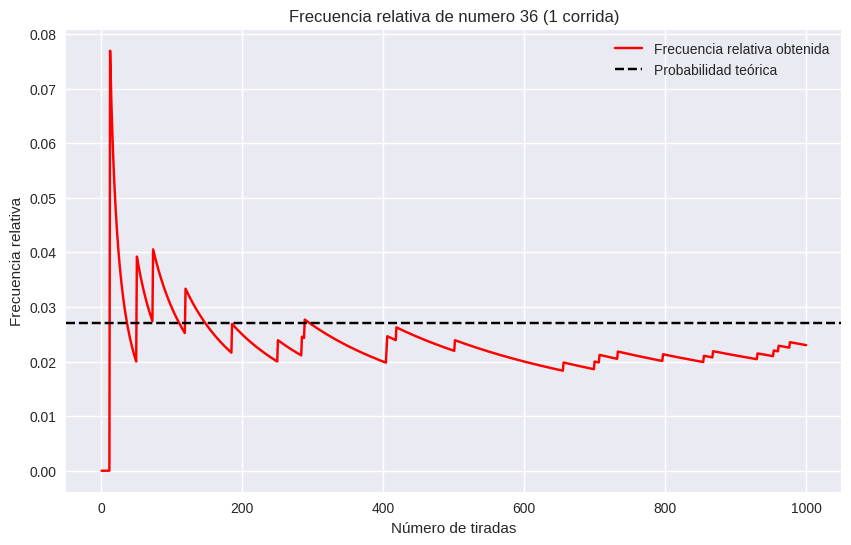

Here is the Python script that generated this plot: (Note: this script raises an exception after producing the figure.)
import random
import argparse
import matplotlib.pyplot as plt
import numpy as np
from matplotlib.ticker import PercentFormatter

def simular_ruleta(n_tiradas, n_corridas, seleccion=None, estrategia='m', capital_tipo='i', capital_inicial=1000, tipo_apuesta='numero'):
    """
    Simula múltiples corridas de una ruleta con diversas estrategias de apuesta
    
    Args:
        n_tiradas: Número de tiradas por corrida
        n_corridas: Número de corridas a simular
        seleccion: Número o característica a apostar (ej: 17, 'rojo', 'par', etc.)
        estrategia: Estrategia de apuesta ('m': Martingala, 'd': D'Alembert, 'f': Fibonacci, 'o': Paroli, 'p': Pleno)
        capital_tipo: Tipo de capital ('i': infinito, 'f': finito)
        capital_inicial: Capital inicial para capital finito
        tipo_apuesta: Tipo de apuesta ('numero', 'color', 'docena', 'columna', 'par_impar', 'alto_bajo')
    """
    # Configuración de la ruleta (europea: 0-36)
    numeros_ruleta = list(range(37))
    
    # Definición de grupos de apuestas
    rojos = {1, 3, 5, 7, 9, 12, 14, 16, 18, 19, 21, 23, 25, 27, 30, 32, 34, 36}
    negros = set(range(1,37)) - rojos
    
    docenas = {
        1: range(1,13),
        2: range(13,25),
        3: range(25,37)
    }
    
    columnas = {
        1: {1,4,7,10,13,16,19,22,25,28,31,34},
        2: {2,5,8,11,14,17,20,23,26,29,32,35},
        3: {3,6,9,12,15,18,21,24,27,30,33,36}
    }
    
    # Determinar automáticamente el tipo de apuesta si no se especifica
    if tipo_apuesta is None:
        if isinstance(seleccion, int):
            if 0 <= seleccion <= 36:
                tipo_apuesta = 'numero'
            elif 1 <= seleccion <= 3:
                tipo_apuesta = random.choice(['docena', 'columna'])
        elif isinstance(seleccion, str):
            if seleccion.lower() in ['rojo', 'negro']:
                tipo_apuesta = 'color'
            elif seleccion.lower() in ['par', 'impar']:
                tipo_apuesta = 'par_impar'
            elif seleccion.lower() in ['alto', 'bajo']:
                tipo_apuesta = 'alto_bajo'
        else:
            tipo_apuesta = 'numero'  # Default
    
    # Validar selección según tipo de apuesta inferido
    if tipo_apuesta == 'numero' and seleccion is not None and not (0 <= seleccion <= 36):
        raise ValueError("Para apuesta a número, la selección debe estar entre 0 y 36")
    elif tipo_apuesta == 'color' and seleccion not in ['rojo', 'negro']:
        raise ValueError("Para apuesta a color, la selección debe ser 'rojo' o 'negro'")
    elif tipo_apuesta == 'docena' and seleccion not in [1, 2, 3]:
        raise ValueError("Para apuesta a docena, la selección debe ser 1, 2 o 3")
    elif tipo_apuesta == 'columna' and seleccion not in [1, 2, 3]:
        raise ValueError("Para apuesta a columna, la selección debe ser 1, 2 o 3")
    elif tipo_apuesta == 'par_impar' and seleccion not in ['par', 'impar']:
        raise ValueError("Para apuesta a par/impar, la selección debe ser 'par' o 'impar'")
    elif tipo_apuesta == 'alto_bajo' and seleccion not in ['alto', 'bajo']:
        raise ValueError("Para apuesta a alto/bajo, la selección debe ser 'alto' o 'bajo'")
    
    # Calcular probabilidad teórica según tipo de apuesta
    if tipo_apuesta == 'numero':
        prob_teorica = 1/37
        pago = 35  # Pago 35:1
    elif tipo_apuesta == 'color':
        prob_teorica = 18/37
        pago = 1  # Pago 1:1
    elif tipo_apuesta == 'docena' or tipo_apuesta == 'columna':
        prob_teorica = 12/37
        pago = 2  # Pago 2:1
    elif tipo_apuesta == 'par_impar' or tipo_apuesta == 'alto_bajo':
        prob_teorica = 18/37
        pago = 1  # Pago 1:1
    else:
        prob_teorica = None
        pago = None

    # Almacenar resultados de todas las corridas
    resultados = {
        'frecuencias': [],
        'capital': [],
        'ganancias_perdidas': [],  # Nuevo: registro de ganancias/pérdidas
        'victorias_acumuladas': [],
        'win_loss_ratio': [],
        'bancarrotas': 0,
        'capital_final': [],
        'ganancia_neta': [],
        'tipo_apuesta': tipo_apuesta,
        'seleccion': seleccion
    }

    for _ in range(n_corridas):
        # Inicializar capital y ganancias/pérdidas
        capital = capital_inicial if capital_tipo == 'f' else float('inf')
        ganancias_perdidas = 0  # Registro de ganancias/pérdidas acumuladas
        capital_acum = []
        ganancias_perdidas_acum = []  # Registro acumulado de ganancias/pérdidas
        en_bancarrota = False

        # Simular tiradas
        tiradas = [random.choice(numeros_ruleta) for _ in range(n_tiradas)]

        # Estadísticas acumulativas
        fr_acum = []  # Frecuencia relativa acumulada
        victorias_acum = []  # Victorias acumuladas
        win_loss_acum = []  # Relación victorias/derrotas
        conteo_victorias = 0
        conteo_derrotas = 0
        conteo = 0

        # Variables para estrategias
        apuesta_base = 10
        apuesta_actual = apuesta_base
        victorias_consecutivas = 0
        fibonacci = [1, 1, 2, 3, 5, 8, 13, 21, 34]
        fib_index = 0

        for i in range(1, n_tiradas + 1):
            if capital_tipo == 'f' and capital <= 0:
                en_bancarrota = True
                break

            if capital_tipo == 'f' and apuesta_actual > capital:
                apuesta_actual = capital  # No apostar más del capital disponible

            # Determinar si ganó la apuesta
            gano = False
            numero_salido = tiradas[i - 1]
            
            if tipo_apuesta == 'numero':
                gano = (seleccion is not None and numero_salido == seleccion)
            elif tipo_apuesta == 'color':
                if seleccion == 'rojo':
                    gano = (numero_salido in rojos)
                elif seleccion == 'negro':
                    gano = (numero_salido in negros)
            elif tipo_apuesta == 'docena':
                gano = (numero_salido in docenas.get(seleccion, set()))
            elif tipo_apuesta == 'columna':
                gano = (numero_salido in columnas.get(seleccion, set()))
            elif tipo_apuesta == 'par_impar':
                if seleccion == 'par':
                    gano = (numero_salido != 0 and numero_salido % 2 == 0)
                elif seleccion == 'impar':
                    gano = (numero_salido % 2 == 1)
            elif tipo_apuesta == 'alto_bajo':
                if seleccion == 'alto':
                    gano = (18 < numero_salido <= 36)
                elif seleccion == 'bajo':
                    gano = (1 <= numero_salido <= 18)

            # Actualizar ganancias/pérdidas según resultado
            if gano:
                ganancias_perdidas += apuesta_actual * pago
            else:
                ganancias_perdidas -= apuesta_actual

            # Actualizar capital según tipo
            if capital_tipo == 'f':
                if gano:
                    capital += apuesta_actual * pago
                else:
                    capital -= apuesta_actual
            else:
                capital = float('inf')  # Mantener como infinito

            # Registrar ambos valores
            capital_acum.append(capital)
            ganancias_perdidas_acum.append(ganancias_perdidas)

            # Actualizar apuesta según estrategia
            if estrategia == 'm':  # Martingala
                apuesta_actual = apuesta_base if gano else apuesta_actual * 2
            elif estrategia == 'd':  # D'Alembert
                apuesta_actual = max(apuesta_base, apuesta_actual + (apuesta_base if not gano else -apuesta_base))
            elif estrategia == 'f':  # Fibonacci
                if gano:
                    fib_index = max(0, fib_index - 2)  # Retrocede 2 posiciones si gana
                else:
                    fib_index = min(len(fibonacci) - 1, fib_index + 1)  # Avanza 1 posición si pierde
                apuesta_actual = apuesta_base * fibonacci[fib_index]
            elif estrategia == 'o':  # Paroli
                if gano and victorias_consecutivas < 3:
                    apuesta_actual *= 2  # Duplica la apuesta si gana y no ha alcanzado 3 victorias consecutivas
                else:
                    apuesta_actual = apuesta_base  # Reinicia la apuesta
            elif estrategia == 'p':  # Pleno (apuesta fija)
                apuesta_actual = apuesta_base  # Siempre la misma apuesta

            # Estadísticas (solo si se especificó una selección)
            if seleccion is not None:
                if gano:
                    conteo += 1
                    conteo_victorias += 1
                    victorias_consecutivas += 1
                else:
                    conteo_derrotas += 1
                    victorias_consecutivas = 0
                
                fr = conteo / i
                fr_acum.append(fr)
                victorias_acum.append(conteo)
                # Relación victorias/derrotas
                ratio = conteo_victorias / conteo_derrotas if conteo_derrotas > 0 else np.nan
                win_loss_acum.append(ratio)
            else:
                fr_acum.append(np.nan)
                victorias_acum.append(0)
                win_loss_acum.append(np.nan)

        # Rellenar las listas hasta n_tiradas si la simulación terminó antes
        while len(capital_acum) < n_tiradas:
            capital_acum.append(capital_acum[-1] if capital_acum else np.nan)
            ganancias_perdidas_acum.append(ganancias_perdidas_acum[-1] if ganancias_perdidas_acum else 0)
            if seleccion is not None:
                fr_acum.append(fr_acum[-1] if fr_acum else np.nan)
                victorias_acum.append(victorias_acum[-1] if victorias_acum else 0)
                win_loss_acum.append(win_loss_acum[-1] if win_loss_acum else np.nan)
            else:
                fr_acum.append(np.nan)
                victorias_acum.append(0)
                win_loss_acum.append(np.nan)

        resultados['frecuencias'].append(fr_acum)
        resultados['capital'].append(capital_acum)
        resultados['ganancias_perdidas'].append(ganancias_perdidas_acum)
        resultados['victorias_acumuladas'].append(victorias_acum)
        resultados['win_loss_ratio'].append(win_loss_acum)
        resultados['capital_final'].append(capital_acum[-1] if capital_acum else np.nan)
        resultados['ganancia_neta'].append((capital_acum[-1] - capital_inicial) if capital_tipo == 'f' else ganancias_perdidas_acum[-1])
        if en_bancarrota:
            resultados['bancarrotas'] += 1

    return resultados


def graficar_resultados(resultados, n_tiradas, n_corridas, estrategia, capital_tipo, capital_inicial=1000):
    """
    Genera las gráficas: frecuencia relativa, flujo de caja, histograma de capital final,
    relación victorias/derrotas, capital promedio y victorias acumuladas, y las muestra en pantalla
    """
    # Configuración común para las gráficas
    plt.style.use('seaborn-v0_8')
    figsize = (10, 6)
    x_vals = range(1, n_tiradas + 1)
    
    # Obtener tipo de apuesta y selección de los resultados
    tipo_apuesta = resultados.get('tipo_apuesta', 'numero')
    seleccion = resultados.get('seleccion', None)
    
    # Calcular probabilidad teórica según tipo de apuesta
    if tipo_apuesta == 'numero':
        prob_teorica = 1/37
    elif tipo_apuesta == 'color':
        prob_teorica = 18/37
    elif tipo_apuesta == 'docena' or tipo_apuesta == 'columna':
        prob_teorica = 12/37
    elif tipo_apuesta == 'par_impar' or tipo_apuesta == 'alto_bajo':
        prob_teorica = 18/37
    else:
        prob_teorica = None

    # Inicializar capitales_finales
    capitales_finales = resultados['capital_final']
    capitales_finales = np.array(capitales_finales)
    capitales_finales = capitales_finales[np.isfinite(capitales_finales)]

    # 1. Gráfico de frecuencia relativa (una corrida)
    if seleccion is not None and resultados['frecuencias']:
        plt.figure(figsize=figsize)
        y_vals_freq = resultados['frecuencias'][0]
        plt.plot(x_vals[:len(y_vals_freq)], y_vals_freq, label='Frecuencia relativa obtenida', color='red')
        if prob_teorica is not None:
            plt.axhline(y=prob_teorica, color='black', linestyle='--', label='Probabilidad teórica')
        title = f'Frecuencia relativa de {tipo_apuesta} {seleccion} (1 corrida)' if seleccion is not None else f'Frecuencia relativa (1 corrida)'
        plt.title(title)
        plt.xlabel('Número de tiradas')
        plt.ylabel('Frecuencia relativa')
        plt.legend()
        plt.grid(True)
        plt.show()

 # 2. Gráfico de cambios por tirada (1 corrida) - Versión corregida
    if resultados.get('ganancias_perdidas') and len(resultados['ganancias_perdidas'][0]) > 1:
        plt.figure(figsize=figsize)
        datos_corrida = resultados['ganancias_perdidas'][0]  # Usamos ganancias/pérdidas
        
        # Calcular diferencias entre tiradas consecutivas
        cambios = [datos_corrida[i] - datos_corrida[i-1] for i in range(1, len(datos_corrida))]
        
        plt.bar(range(1, len(cambios)+1), cambios, 
               color=['green' if x > 0 else 'red' for x in cambios],
               width=1.0, alpha=0.6)
        
        plt.axhline(y=0, color='black', linestyle='-', linewidth=0.5)
        title = 'Cambios en ganancias/pérdidas por tirada' if capital_tipo == 'i' else 'Cambios en capital por tirada'
        plt.title(f'{title} - Estrategia: {estrategia.upper()}')
        plt.xlabel('Número de tirada')
        plt.ylabel('Cambio en ganancias/pérdidas' if capital_tipo == 'i' else 'Cambio en capital')
        plt.grid(axis='y', linestyle='--', alpha=0.7)
        plt.show()

    # 3. Histograma del capital final (todas las corridas)
    if len(capitales_finales) > 0:
        plt.figure(figsize=figsize)
        plt.hist(capitales_finales, bins=20, color='green', alpha=0.7)
        plt.xlabel('Capital final')
        plt.ylabel('Frecuencia')
        plt.title('Distribución de capitales finales')
        plt.grid(True)
        plt.show()
    else:
        print("No hay datos válidos para graficar el capital final.")

    # 4. Relación victorias/derrotas (una corrida)
    if seleccion is not None and resultados['win_loss_ratio']:
        plt.figure(figsize=figsize)
        y_vals_ratio = resultados['win_loss_ratio'][0]
        plt.plot(x_vals[:len(y_vals_ratio)], y_vals_ratio, label='Relación victorias/derrotas', color='purple')
        plt.title(f'Relación victorias/derrotas (1 corrida)')
        plt.xlabel('Número de tiradas')
        plt.ylabel('Relación (victorias/derrotas)')
        plt.legend()
        plt.grid(True)
        plt.show()

    # 5. Gráfico de ganancias/pérdidas o capital promedio
    if resultados.get('ganancias_perdidas'):
        datos = resultados['ganancias_perdidas'] if capital_tipo == 'i' else resultados['capital']
        max_len = max(len(cap) for cap in datos)
        padded_data = [cap + [np.nan] * (max_len - len(cap)) for cap in datos]
        
        promedio = np.nanmean(padded_data, axis=0)
        std = np.nanstd(padded_data, axis=0)
        
        plt.figure(figsize=figsize)
        
        y_label = 'Ganancias/Pérdidas Promedio' if capital_tipo == 'i' else 'Capital promedio'
        referencia = 0  # Siempre comparamos con el punto de equilibrio
        
        plt.plot(x_vals[:len(promedio)], promedio, label=y_label, color='orange')
        plt.fill_between(x_vals[:len(promedio)], 
                        promedio - std, 
                        promedio + std, 
                        color='orange', alpha=0.2, label='±1 Desviación estándar')
        plt.axhline(y=referencia, color='blue', linestyle='--', label='Punto de equilibrio')
        plt.title(f'{y_label} ({n_corridas} corridas)')
        plt.xlabel('Número de tiradas')
        plt.ylabel(y_label)
        plt.legend()
        plt.grid(True)
        plt.show()
        
    # 6. Victorias acumuladas (una corrida)
    if seleccion is not None and resultados['victorias_acumuladas']:
        plt.figure(figsize=figsize)
        y_vals_victorias = resultados['victorias_acumuladas'][0]
        plt.plot(x_vals[:len(y_vals_victorias)], y_vals_victorias, label='Victorias acumuladas', color='blue')
        plt.title(f'Victorias acumuladas (1 corrida)')
        plt.xlabel('Número de tiradas')
        plt.ylabel('Número de victorias')
        plt.legend()
        plt.grid(True)
        plt.show()

    # 7. Bancarrotas: barras + pastel
    if capital_tipo == 'f':
        bancarrotas = resultados['bancarrotas']
        no_banca = n_corridas - bancarrotas
        labels = ['Bancarrota', 'No Bancarrota']
        valores = [bancarrotas, no_banca]

        plt.figure(figsize=(12, 5))

        # 7a. Barra
        plt.subplot(1, 2, 1)
        plt.bar(labels, valores, color=['red', 'green'])
        plt.title('Veces en bancarrota')
        plt.ylabel('Número de simulaciones')
        plt.grid(axis='y', linestyle='--', alpha=0.7)

        # 7b. Pastel
        plt.subplot(1, 2, 2)
        plt.pie(valores, labels=labels, autopct='%1.1f%%', startangle=90)
        plt.title('Porcentaje de bancarrotas')

        plt.tight_layout()
        plt.show()
    else:
        print("No se generará gráfico de bancarrotas, ya que el capital es infinito.")

    # 8. Ganancia/pérdida neta
    if capital_tipo == 'f' and len(resultados['ganancia_neta']) > 0:
        ganancias_netas = np.array(resultados['ganancia_neta'])
        ganancias_netas = ganancias_netas[np.isfinite(ganancias_netas)]
        
        if len(ganancias_netas) > 0:
            plt.figure(figsize=figsize)
            plt.hist(ganancias_netas, bins=20, color='blue', alpha=0.7)
            plt.axvline(x=0, color='red', linestyle='--', label='Punto de equilibrio')
            plt.xlabel('Ganancia/Pérdida Neta')
            plt.ylabel('Frecuencia')
            plt.title('Distribución de ganancias netas')
            plt.legend()
            plt.grid(True)
            plt.show()


def main():
    # Configurar argumentos de línea de comandos simplificados
    parser = argparse.ArgumentParser(description='Simulación de Ruleta con Estrategias Avanzadas')
    parser.add_argument('-c', type=int, default=5,
                       help='Número de corridas a simular (opcional, default=5)')
    parser.add_argument('-n', type=int, default=1000,
                       help='Número de tiradas por corrida (opcional, default=1000)')
    parser.add_argument('-e', default=None,
                       help='Selección para la apuesta (ej: 17, "rojo", "par", etc.) (opcional)')
    parser.add_argument('-s', choices=['m', 'd', 'f', 'o', 'p'], default='m',
                       help='Estrategia de apuesta: m (Martingala), d (D’Alembert), f (Fibonacci), o (Paroli), p (Pleno) (opcional, default=m)')
    parser.add_argument('-a', choices=['i', 'f'], default='i',
                       help='Tipo de capital: i (infinito), f (finito) (opcional, default=i)')
    
    # Argumentos opcionales adicionales
    parser.add_argument('--capital_inicial', type=int, default=1000,
                       help='Capital inicial para simulaciones con capital finito (opcional, default=1000)')
    parser.add_argument('--tipo_apuesta', 
                       choices=['numero', 'color', 'docena', 'columna', 'par_impar', 'alto_bajo'],
                       default=None,
                       help='Tipo de apuesta: numero, color, docena, columna, par_impar, alto_bajo (opcional)')
    
    args = parser.parse_args()

    # Convertir selección a tipo apropiado
    seleccion = args.e
    if seleccion is not None:
        try:
            # Intentar convertir a número si es posible
            seleccion = int(seleccion)
        except ValueError:
            # Si no es número, mantener como string y convertir a minúsculas
            seleccion = seleccion.lower()

    # Determinar automáticamente el tipo de apuesta si no se especifica
    tipo_apuesta = args.tipo_apuesta
    if tipo_apuesta is None and seleccion is not None:
        if isinstance(seleccion, int):
            if 0 <= seleccion <= 36:
                tipo_apuesta = 'numero'
            elif 1 <= seleccion <= 3:
                tipo_apuesta = random.choice(['docena', 'columna'])
        elif isinstance(seleccion, str):
            if seleccion in ['rojo', 'negro']:
                tipo_apuesta = 'color'
            elif seleccion in ['par', 'impar']:
                tipo_apuesta = 'par_impar'
            elif seleccion in ['alto', 'bajo']:
                tipo_apuesta = 'alto_bajo'
    
    # Si aún no se determinó, usar número como default
    if tipo_apuesta is None:
        tipo_apuesta = 'numero'
        seleccion = random.randint(0, 36)  # Seleccionar un número aleatorio

    # Ejecutar simulación
    resultados = simular_ruleta(
        n_tiradas=args.n,
        n_corridas=args.c,
        seleccion=seleccion,
        estrategia=args.s,
        capital_tipo=args.a,
        capital_inicial=args.capital_inicial,
        tipo_apuesta=tipo_apuesta
    )

    # Generar gráficos
    graficar_resultados(
        resultados=resultados,
        n_tiradas=args.n,
        n_corridas=args.c,
        estrategia=args.s,
        capital_tipo=args.a,
        capital_inicial=args.capital_inicial
    )

if __name__ == '__main__':
    main()
